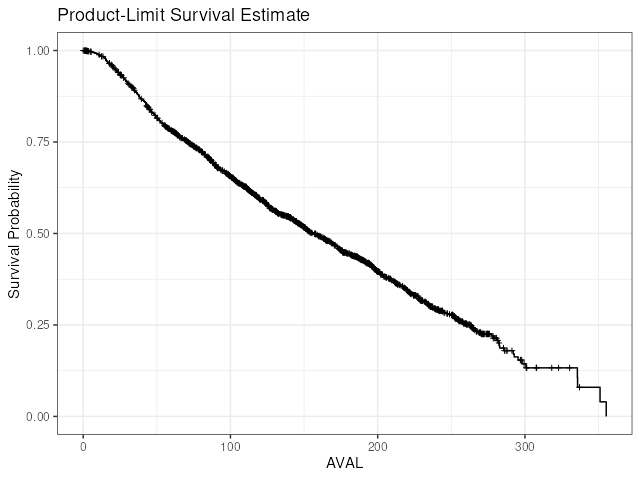

Data behind this chart, as committed beside it:
time, surv, n.censor
0, 1, 0
0, 1, 1
0.1, 0.9995, 0
0.7667, 0.9995, 1
1.233, 0.9995, 1
1.267, 0.9995, 1
1.433, 0.9995, 1
1.767, 0.9995, 1
2, 0.9995, 1
2.3, 0.999, 0
2.4, 0.999, 1
2.5, 0.999, 1
2.533, 0.9985, 1
2.867, 0.9985, 1
3.367, 0.9985, 1
3.5, 0.998, 0
3.767, 0.998, 1
4.167, 0.9975, 0
4.433, 0.997, 0
4.867, 0.997, 1
5.067, 0.9964, 0
5.433, 0.9964, 1
5.5, 0.9959, 0
5.833, 0.9954, 0
6.267, 0.9949, 0
6.833, 0.9944, 0
7.8, 0.9939, 0
7.867, 0.9934, 0
8.067, 0.9929, 0
9.067, 0.9924, 0
9.133, 0.9919, 0
9.433, 0.9914, 0
9.6, 0.9909, 0
9.7, 0.9903, 0
9.833, 0.9898, 0
10.07, 0.9893, 0
10.63, 0.9888, 0
10.83, 0.9883, 1
10.87, 0.9878, 0
11.07, 0.9873, 0
11.3, 0.9868, 0
11.6, 0.9863, 0
11.7, 0.9858, 0
11.87, 0.9847, 0
12.27, 0.9842, 0
12.4, 0.9842, 1
12.93, 0.9837, 0
13.4, 0.9837, 2
13.53, 0.9832, 0
13.8, 0.9827, 0
14.1, 0.9822, 0
14.13, 0.9817, 0
14.17, 0.9812, 0
14.2, 0.9807, 0
14.4, 0.9802, 0
14.43, 0.9797, 0
14.7, 0.9791, 0
14.8, 0.9786, 0
15.07, 0.9776, 0
15.17, 0.9771, 0
... 1,684 more rows
